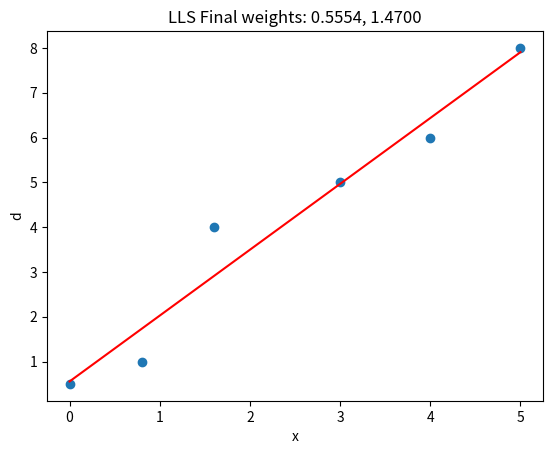

Generate this figure with matplotlib:
#Question 4 LLS

from matplotlib import pyplot as plt
import numpy as np

def plot(matrix,weights=None,title=""):

	fig,ax = plt.subplots()
	ax.set_title(title)
	ax.set_xlabel("x")
	ax.set_ylabel("d")

	if weights:
		x = np.linspace(0, 5, 100)
		y = []
		for i in range(len(x)):
			y.append(x[i]*weights[-1] + weights[0])
		print (len(y))
		print (len(x))
		plt.plot(x,y,c='r',label='regression')
		plot_matrix_x = []
		plot_matrix_y = []
		for i in range(len(matrix)):
			plot_matrix_x.append(matrix[i][1])
			plot_matrix_y.append(matrix[i][2])
		plt.scatter(plot_matrix_x,plot_matrix_y)
		plt.show()
def predict (inputs, weights): #2
	total_activation = 0
	for input, weight in zip(inputs, weights):
		total_activation += input*weight
	return total_activation
def train_weights(matrix,weights = None, nb_epoch = 150,	
				 l_rate=0.1,do_plot=False, stop_early = True, verbose=True):
	X = np.zeros((len(matrix),len(matrix[0])-1))
	d = np.zeros((len(matrix),1))
	for i in range(len(matrix)):
		row = matrix[i][:-1]
		X[i,:] = row
		d[i] = matrix[i][-1]
	w =  np.matmul(np.matmul(np.linalg.inv(np.matmul(X.transpose(),X)),X.transpose()),d)
	print (w)
	w = [i for i in w]
	return w
def main(): 

	data =[	[1, 0 ,  0.5],
			[1, 0.8, 1  ],
			[1, 1.6, 4  ],
			[1, 3.0, 5  ],
			[1, 4.0, 6  ],
			[1, 5.0, 8  ]]




	Oweights = train_weights(data,do_plot=True)

	plot(data,Oweights,title='LLS Final weights: %.4f, %.4f' % (Oweights[0], Oweights[1]))


main()